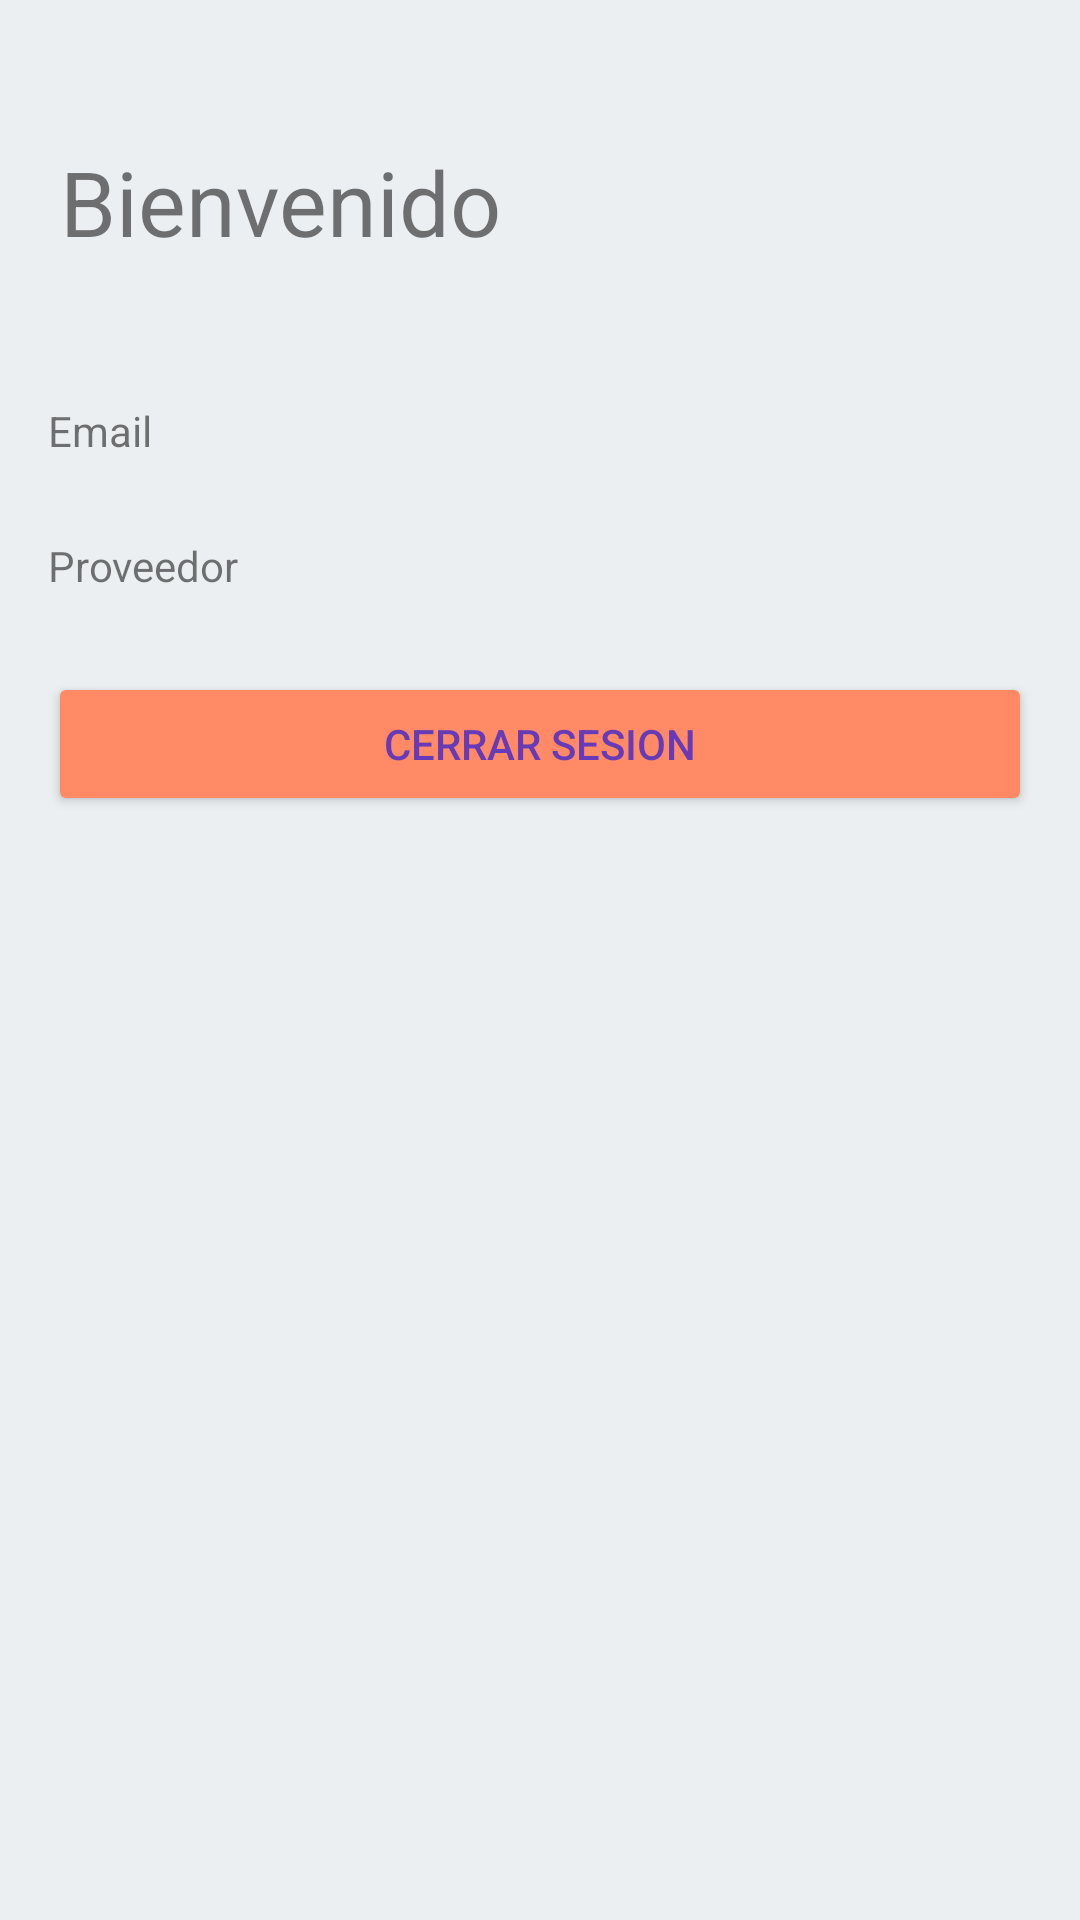

Here is an Android app screen rendered from its layout file. Give the layout XML and the strings, colors and styles it references.
<!-- AndroidManifest.xml: application theme Theme.Equipo3DispositivosMoviles -->
<!-- res/layout/activity_home.xml -->
<?xml version="1.0" encoding="utf-8"?>
<androidx.constraintlayout.widget.ConstraintLayout xmlns:android="http://schemas.android.com/apk/res/android"
    xmlns:app="http://schemas.android.com/apk/res-auto"
    xmlns:tools="http://schemas.android.com/tools"
    android:layout_width="match_parent"
    android:layout_height="match_parent"
    android:background="@color/gris"
    tools:context=".HomeActivity">

    <androidx.constraintlayout.widget.ConstraintLayout
        android:layout_width="match_parent"
        android:layout_height="match_parent"
        android:background="@color/gris"
        tools:context=".RegistroActivity"
        tools:layout_editor_absoluteX="0dp"
        tools:layout_editor_absoluteY="0dp">

        <TextView
            android:id="@+id/textView"
            android:layout_width="wrap_content"
            android:layout_height="wrap_content"
            android:layout_marginStart="20dp"
            android:layout_marginTop="20dp"
            android:layout_marginBottom="20dp"
            android:text="Bienvenido"
            android:textSize="30sp"
            app:layout_constraintBottom_toTopOf="@+id/linearLayout"
            app:layout_constraintStart_toStartOf="parent"
            app:layout_constraintTop_toTopOf="parent" />

        <TextView
            android:id="@+id/adminview"
            android:layout_width="wrap_content"
            android:layout_height="wrap_content"
            android:layout_marginStart="20dp"
            android:layout_marginTop="20dp"
            android:layout_marginBottom="20dp"
            android:text="Admin ♕"
            android:textColor="#E91E63"
            android:textSize="20sp"
            android:visibility="invisible"
            app:layout_constraintBottom_toTopOf="@+id/linearLayout"
            app:layout_constraintStart_toStartOf="parent"
            app:layout_constraintTop_toBottomOf="@+id/textView"
            app:layout_constraintVertical_bias="0.523" />

        <LinearLayout
            android:id="@+id/linearLayout"
            android:layout_width="0dp"
            android:layout_height="wrap_content"
            android:layout_marginStart="16dp"
            android:layout_marginTop="16dp"
            android:layout_marginEnd="16dp"
            android:layout_marginBottom="16dp"
            android:orientation="vertical"
            app:layout_constraintBottom_toBottomOf="parent"
            app:layout_constraintEnd_toEndOf="parent"
            app:layout_constraintHorizontal_bias="1.0"
            app:layout_constraintStart_toStartOf="parent"
            app:layout_constraintTop_toTopOf="parent"
            app:layout_constraintVertical_bias="0.251">

            <TextView
                android:id="@+id/EmailtextView"
                android:layout_width="match_parent"
                android:layout_height="40dp"
                android:text="Email" />

            <Space
                android:layout_width="match_parent"
                android:layout_height="5dp" />

            <TextView
                android:id="@+id/ProvidertextView"
                android:layout_width="match_parent"
                android:layout_height="40dp"
                android:text="Proveedor" />

            <Space
                android:layout_width="match_parent"
                android:layout_height="5dp" />

            <LinearLayout
                android:layout_width="match_parent"
                android:layout_height="wrap_content"
                android:orientation="horizontal">

                <Button
                    android:id="@+id/CerrarSession"
                    android:layout_width="wrap_content"
                    android:layout_height="wrap_content"
                    android:layout_weight="1"
                    android:backgroundTint="@color/coral"
                    android:text="Cerrar Sesion"
                    android:textColor="#673AB7" />

            </LinearLayout>

        </LinearLayout>

    </androidx.constraintlayout.widget.ConstraintLayout>
</androidx.constraintlayout.widget.ConstraintLayout>
<!-- resources referenced by this layout -->
<resources>
  <color name="coral">#FF8A65 </color>
  <color name="gris">#ECEFF1 </color>
  <style name="Theme.Equipo3DispositivosMoviles" parent="Theme.MaterialComponents.DayNight.DarkActionBar">
          
          <item name="colorPrimary">@color/purple_500</item>
          <item name="colorPrimaryVariant">@color/purple_700</item>
          <item name="colorOnPrimary">@color/white</item>
          
          <item name="colorSecondary">@color/teal_200</item>
          <item name="colorSecondaryVariant">@color/teal_700</item>
          <item name="colorOnSecondary">@color/black</item>
          
          <item name="android:statusBarColor" tools:targetApi="l">?attr/colorPrimaryVariant</item>
          
      </style>
  <color name="purple_500">#FF6200EE</color>
  <color name="purple_700">#FF3700B3</color>
  <color name="white">#FFFFFFFF</color>
  <color name="teal_200">#FF03DAC5</color>
  <color name="teal_700">#FF018786</color>
  <color name="black">#FF000000</color>
</resources>
